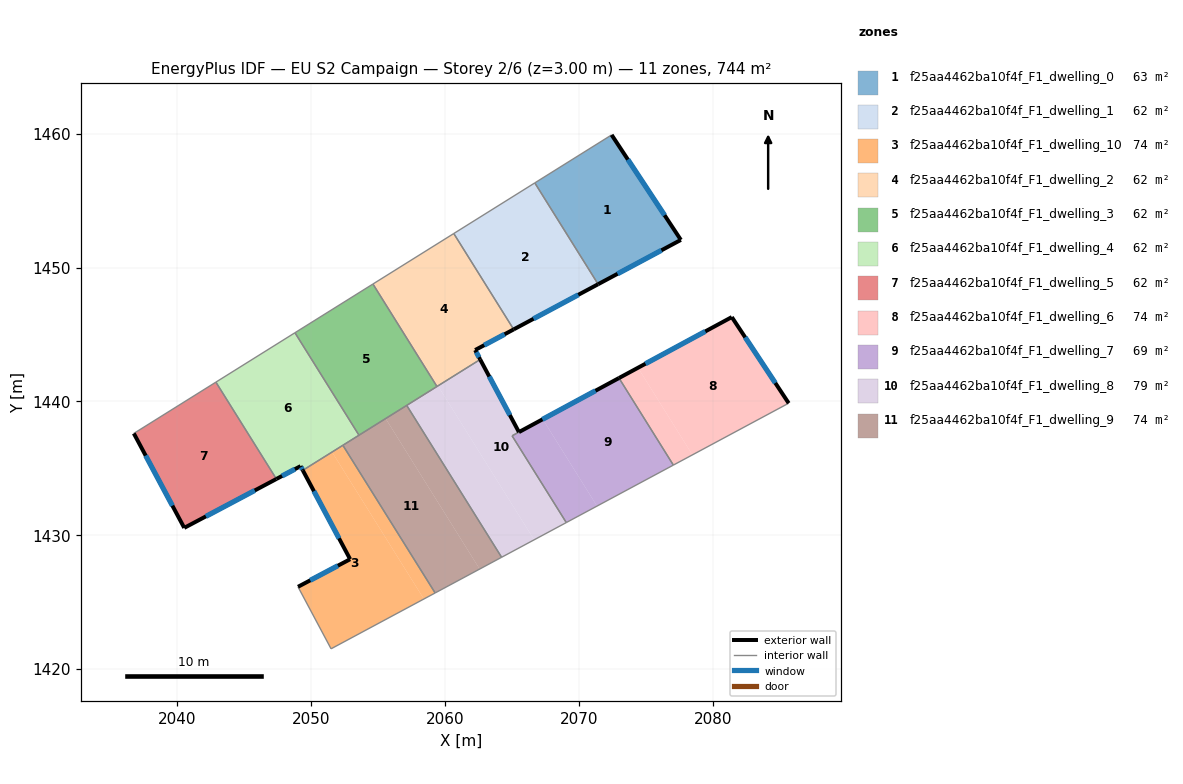
=== STOREY PLAN SPEC (per zone: floor XY polygon, exterior-wall plan segments, windows/doors) ===
zone 1: f25aa4462ba10f4f_F1_dwelling_0  (63.0 m²)
  floor: (2072.44, 1459.91) (2077.61, 1452.07) (2071.43, 1448.76) (2066.70, 1456.32)
  exterior wall: (2077.61, 1452.07) – (2072.44, 1459.91)  [9.4 m]
    window: (2076.39, 1453.91) – (2073.65, 1458.07)  [7.9 m²]
  exterior wall: (2071.43, 1448.76) – (2077.61, 1452.07)  [7.0 m]
    window: (2072.88, 1449.53) – (2076.16, 1451.29)  [5.9 m²]
  interior walls: 2
zone 2: f25aa4462ba10f4f_F1_dwelling_1  (62.0 m²)
  floor: (2066.70, 1456.32) (2071.43, 1448.76) (2065.12, 1445.38) (2060.65, 1452.54)
  exterior wall: (2065.12, 1445.38) – (2071.43, 1448.76)  [7.2 m]
    window: (2066.60, 1446.17) – (2069.95, 1447.96)  [6.0 m²]
  interior walls: 3
zone 3: f25aa4462ba10f4f_F1_dwelling_10  (74.2 m²)
  floor: (2051.55, 1436.22) (2058.41, 1425.24) (2051.48, 1421.52) (2049.01, 1426.15) (2052.90, 1428.21) (2049.37, 1434.85)
  floor: (2052.36, 1436.72) (2059.25, 1425.69) (2058.41, 1425.24) (2051.55, 1436.22)
  exterior wall: (2052.90, 1428.21) – (2049.01, 1426.15)  [4.4 m]
    window: (2051.99, 1427.73) – (2049.92, 1426.64)  [3.7 m²]
  exterior wall: (2049.37, 1434.85) – (2052.90, 1428.21)  [7.5 m]
    window: (2050.20, 1433.29) – (2052.07, 1429.77)  [6.3 m²]
  interior walls: 4
zone 4: f25aa4462ba10f4f_F1_dwelling_2  (62.0 m²)
  floor: (2060.65, 1452.54) (2065.12, 1445.38) (2062.24, 1443.84) (2062.62, 1443.13) (2059.39, 1441.12) (2054.61, 1448.77)
  exterior wall: (2062.62, 1443.13) – (2062.24, 1443.84)  [0.8 m]
    window: (2062.53, 1443.30) – (2062.33, 1443.67)  [0.7 m²]
  exterior wall: (2062.24, 1443.84) – (2065.12, 1445.38)  [3.3 m]
    window: (2062.92, 1444.20) – (2064.44, 1445.02)  [2.8 m²]
  interior walls: 4
zone 5: f25aa4462ba10f4f_F1_dwelling_3  (62.0 m²)
  floor: (2054.61, 1448.77) (2059.39, 1441.12) (2053.56, 1437.48) (2048.78, 1445.13)
  interior walls: 5
zone 6: f25aa4462ba10f4f_F1_dwelling_4  (62.0 m²)
  floor: (2048.78, 1445.13) (2053.56, 1437.48) (2049.37, 1434.85) (2049.20, 1435.17) (2047.40, 1434.21) (2042.88, 1441.44)
  exterior wall: (2049.20, 1435.17) – (2049.37, 1434.85)  [0.4 m]
    window: (2049.24, 1435.09) – (2049.33, 1434.93)  [0.3 m²]
  exterior wall: (2047.40, 1434.21) – (2049.20, 1435.17)  [2.0 m]
    window: (2047.82, 1434.43) – (2048.78, 1434.94)  [1.7 m²]
  interior walls: 5
zone 7: f25aa4462ba10f4f_F1_dwelling_5  (62.0 m²)
  floor: (2042.88, 1441.44) (2047.40, 1434.21) (2040.51, 1430.55) (2036.74, 1437.61)
  exterior wall: (2040.51, 1430.55) – (2047.40, 1434.21)  [7.8 m]
    window: (2042.13, 1431.41) – (2045.78, 1433.35)  [6.6 m²]
  exterior wall: (2036.74, 1437.61) – (2040.51, 1430.55)  [8.0 m]
    window: (2037.63, 1435.95) – (2039.63, 1432.21)  [6.7 m²]
  interior walls: 2
zone 8: f25aa4462ba10f4f_F1_dwelling_6  (74.2 m²)
  floor: (2081.41, 1446.30) (2085.66, 1439.87) (2078.47, 1436.01) (2074.41, 1442.51)
  floor: (2074.41, 1442.51) (2078.47, 1436.01) (2077.05, 1435.24) (2072.99, 1441.75)
  exterior wall: (2081.41, 1446.30) – (2072.98, 1441.75)  [9.6 m]
    window: (2079.43, 1445.23) – (2074.96, 1442.82)  [8.1 m²]
  exterior wall: (2085.66, 1439.87) – (2081.41, 1446.30)  [7.7 m]
    window: (2084.67, 1441.38) – (2082.41, 1444.79)  [6.5 m²]
  interior walls: 2
zone 9: f25aa4462ba10f4f_F1_dwelling_7  (69.3 m²)
  floor: (2072.99, 1441.74) (2077.05, 1435.24) (2071.35, 1432.18) (2067.29, 1438.67)
  floor: (2067.29, 1438.67) (2071.35, 1432.18) (2069.05, 1430.95) (2065.00, 1437.43)
  interior walls: 4
zone 10: f25aa4462ba10f4f_F1_dwelling_8  (79.0 m²)
  floor: (2067.29, 1438.67) (2065.00, 1437.43) (2069.05, 1430.95) (2066.65, 1429.66) (2059.47, 1441.16) (2062.62, 1443.13) (2065.51, 1437.71)
  floor: (2059.47, 1441.16) (2066.65, 1429.66) (2064.22, 1428.36) (2057.13, 1439.70)
  exterior wall: (2065.51, 1437.71) – (2062.62, 1443.13)  [6.1 m]
    window: (2064.83, 1438.98) – (2063.30, 1441.86)  [5.2 m²]
  exterior wall: (2072.98, 1441.75) – (2065.51, 1437.71)  [8.5 m]
    window: (2071.23, 1440.80) – (2067.27, 1438.66)  [7.2 m²]
  interior walls: 6
zone 11: f25aa4462ba10f4f_F1_dwelling_9  (74.2 m²)
  floor: (2055.55, 1438.72) (2062.58, 1427.48) (2059.25, 1425.69) (2052.36, 1436.72)
  floor: (2057.13, 1439.70) (2064.22, 1428.36) (2062.58, 1427.48) (2055.55, 1438.72)
  interior walls: 5

=== DERIVED (storey summary) ===
Building: EU S2 Campaign
Storey: 2 of 6  (floor level z = 3.00 m)
Storey gross floor area: 743.8 m²
Zones on this storey: 11
  - f25aa4462ba10f4f_F1_dwelling_0: floor 63.0 m²; exterior wall 16.4 m (49.2 m²); 2 window(s) 13.8 m²; WWR 28.1%
  - f25aa4462ba10f4f_F1_dwelling_1: floor 62.0 m²; exterior wall 7.2 m (21.5 m²); 1 window(s) 6.0 m²; WWR 28.1%
  - f25aa4462ba10f4f_F1_dwelling_10: floor 74.2 m²; exterior wall 11.9 m (35.8 m²); 2 window(s) 10.1 m²; WWR 28.1%
  - f25aa4462ba10f4f_F1_dwelling_2: floor 62.0 m²; exterior wall 4.1 m (12.2 m²); 2 window(s) 3.4 m²; WWR 28.1%
  - f25aa4462ba10f4f_F1_dwelling_3: floor 62.0 m²
  - f25aa4462ba10f4f_F1_dwelling_4: floor 62.0 m²; exterior wall 2.4 m (7.2 m²); 2 window(s) 2.0 m²; WWR 28.1%
  - f25aa4462ba10f4f_F1_dwelling_5: floor 62.0 m²; exterior wall 15.8 m (47.4 m²); 2 window(s) 13.3 m²; WWR 28.1%
  - f25aa4462ba10f4f_F1_dwelling_6: floor 74.2 m²; exterior wall 17.3 m (51.9 m²); 2 window(s) 14.6 m²; WWR 28.1%
  - f25aa4462ba10f4f_F1_dwelling_7: floor 69.3 m²
  - f25aa4462ba10f4f_F1_dwelling_8: floor 79.0 m²; exterior wall 14.6 m (43.9 m²); 2 window(s) 12.4 m²; WWR 28.1%
  - f25aa4462ba10f4f_F1_dwelling_9: floor 74.2 m²
Zone adjacency (shared interzone walls):
  - f25aa4462ba10f4f_F1_dwelling_0 ↔ f25aa4462ba10f4f_F1_dwelling_1
  - f25aa4462ba10f4f_F1_dwelling_1 ↔ f25aa4462ba10f4f_F1_dwelling_2
  - f25aa4462ba10f4f_F1_dwelling_10 ↔ f25aa4462ba10f4f_F1_dwelling_4
  - f25aa4462ba10f4f_F1_dwelling_10 ↔ f25aa4462ba10f4f_F1_dwelling_9
  - f25aa4462ba10f4f_F1_dwelling_2 ↔ f25aa4462ba10f4f_F1_dwelling_3
  - f25aa4462ba10f4f_F1_dwelling_2 ↔ f25aa4462ba10f4f_F1_dwelling_8
  - f25aa4462ba10f4f_F1_dwelling_3 ↔ f25aa4462ba10f4f_F1_dwelling_4
  - f25aa4462ba10f4f_F1_dwelling_3 ↔ f25aa4462ba10f4f_F1_dwelling_8
  - f25aa4462ba10f4f_F1_dwelling_3 ↔ f25aa4462ba10f4f_F1_dwelling_9
  - f25aa4462ba10f4f_F1_dwelling_4 ↔ f25aa4462ba10f4f_F1_dwelling_5
  - f25aa4462ba10f4f_F1_dwelling_4 ↔ f25aa4462ba10f4f_F1_dwelling_9
  - f25aa4462ba10f4f_F1_dwelling_6 ↔ f25aa4462ba10f4f_F1_dwelling_7
  - f25aa4462ba10f4f_F1_dwelling_7 ↔ f25aa4462ba10f4f_F1_dwelling_8
  - f25aa4462ba10f4f_F1_dwelling_8 ↔ f25aa4462ba10f4f_F1_dwelling_9